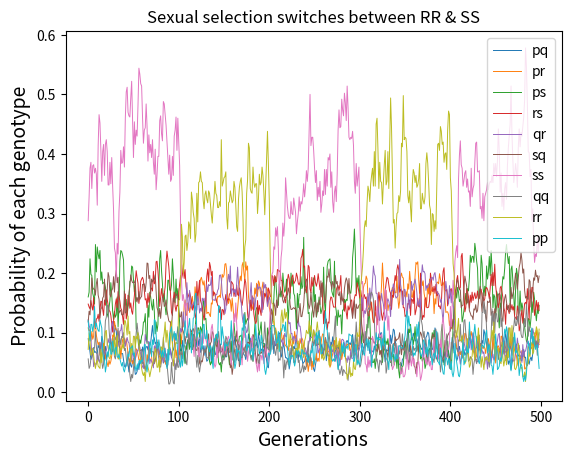

Source code (Python):
import numpy as np
import matplotlib.pyplot as plt
import random
from itertools import product
#----------------------------------------------------------------------------------------------------------------------------
def zero(n, d):
    return n / d if d else 0


def findmum1(gen0,n):

	count_pq = gen0.count('pq')
	count_qp = gen0.count('qp')
	count_pr = gen0.count('pr')
	count_rp = gen0.count('rp')
	count_ps = gen0.count('ps')
	count_sp = gen0.count('sp')
	count_qs = gen0.count('qs')
	count_rq = gen0.count('rq')
	count_qr = gen0.count('qr')
	count_sq = gen0.count('sq')
	count_sr = gen0.count('sr')
	count_rs = gen0.count('rs')
	count_pp = gen0.count('pp')
	count_qq = gen0.count('qq')
	count_rr = gen0.count('rr')
	count_ss = gen0.count('ss')
	gen0.sort()
	probmum_pq = 0.04
	probmum_qp = 0.04
	probmum_pr = 0.04
	probmum_rp = 0.04
	probmum_ps = 0.04
	probmum_sp = 0.04
	probmum_qr = 0.04
	probmum_rq = 0.04
	probmum_qs = 0.04
	probmum_sq = 0.04
	probmum_rs = 0.04
	probmum_sr = 0.04
	probmum_pp = 0.04
	probmum_qq = 0.04
	probmum_rr = 0.04
	probmum_ss = 0.25
	probmum = [zero(probmum_pp,count_pp)]*count_pp + [zero(probmum_pq,count_pq)]*count_pq + [zero(probmum_pr,count_pr)]*count_pr + [zero(probmum_ps,count_ps)]*count_ps +[zero(probmum_qp,count_qp)]*count_qp + [zero(probmum_qq,count_qq)]*count_qq + [zero(probmum_qr,count_qr)]*count_qr + [zero(probmum_qs,count_qs)]*count_qs + [zero(probmum_rp,count_rp)]*count_rp +  [zero(probmum_rq,count_rq)]*count_rq + [zero(probmum_rr,count_rr)]*count_rr + [zero(probmum_rs,count_rs)]*count_rs + [zero(probmum_sp,count_sp)]*count_sp + [zero(probmum_sq,count_sq)]*count_sq + [zero(probmum_sr,count_sr)]*count_sr + [zero(probmum_ss,count_ss)]*count_ss
	#pmum = [ '%.3f' % elem for elem in pmum ]
	probmum = np.array(probmum)
	probmum /= probmum.sum()
	p = list(np.random.choice(gen0,n,p=probmum,replace=False))
	
	return p
	
def findmum2(gen0,n):

	count_pq = gen0.count('pq')
	count_qp = gen0.count('qp')
	count_pr = gen0.count('pr')
	count_rp = gen0.count('rp')
	count_ps = gen0.count('ps')
	count_sp = gen0.count('sp')
	count_qs = gen0.count('qs')
	count_rq = gen0.count('rq')
	count_qr = gen0.count('qr')
	count_sq = gen0.count('sq')
	count_sr = gen0.count('sr')
	count_rs = gen0.count('rs')
	count_pp = gen0.count('pp')
	count_qq = gen0.count('qq')
	count_rr = gen0.count('rr')
	count_ss = gen0.count('ss')
	gen0.sort()
	probmum_pq = 0.04
	probmum_qp = 0.04
	probmum_pr = 0.04
	probmum_rp = 0.04
	probmum_ps = 0.04
	probmum_sp = 0.04
	probmum_qr = 0.04
	probmum_rq = 0.04
	probmum_qs = 0.04
	probmum_sq = 0.04
	probmum_rs = 0.04
	probmum_sr = 0.04
	probmum_pp = 0.04
	probmum_qq = 0.04
	probmum_rr = 0.25
	probmum_ss = 0.04
	probmum = [zero(probmum_pp,count_pp)]*count_pp + [zero(probmum_pq,count_pq)]*count_pq + [zero(probmum_pr,count_pr)]*count_pr + [zero(probmum_ps,count_ps)]*count_ps +[zero(probmum_qp,count_qp)]*count_qp + [zero(probmum_qq,count_qq)]*count_qq + [zero(probmum_qr,count_qr)]*count_qr + [zero(probmum_qs,count_qs)]*count_qs + [zero(probmum_rp,count_rp)]*count_rp +  [zero(probmum_rq,count_rq)]*count_rq + [zero(probmum_rr,count_rr)]*count_rr + [zero(probmum_rs,count_rs)]*count_rs + [zero(probmum_sp,count_sp)]*count_sp + [zero(probmum_sq,count_sq)]*count_sq + [zero(probmum_sr,count_sr)]*count_sr + [zero(probmum_ss,count_ss)]*count_ss
	#pmum = [ '%.3f' % elem for elem in pmum ]
	probmum = np.array(probmum)
	probmum /= probmum.sum()
	p = list(np.random.choice(gen0,n,p=probmum,replace=False))
	
	return p
#----------------------------------------------------------------------------------------------------------------------------

gen0=[]
#A1B1=p, A2B1=q, A1B2=r, A2B2=s

# All possible genetics
l=['pq','pr','ps','qr','qs','rs','pp','rr','ss','qq'] 
#l={'pq','pr','ps','qr','qs','rs'}

#To create the parent generation randomly
#p = int(input('print parent generation size: '))
for k in range(0,200):
	a = random.sample(l, 1) 
	gen0.extend([''.join(c) for c in a]) 				# join selections as ['','','','']
#print ('gen0 = ',gen0)

#Initialization of crucial lists
nextgen = []
all_children = []
fpq=[]
fpr=[]
fps=[]
fqr=[]
fsq=[]
frs=[]
fss=[]
frr=[]
fqq=[]
fpp=[]
fa1=[]
fa2=[]
fb1=[]
fb2=[]
counter=0

for j in range(1,500): 	# overall loop/ The number of generations.
	#print ('Generation number: ',j)
	p1 = list(np.random.choice(gen0,100,replace=False))

	if (counter<100):
		p2 = findmum1(gen0,100)
	if (99<counter<200):
		p2 = findmum2(gen0,100)
	counter=counter+1
	if (counter==200):
		counter=0  

	for i in range(50):
	#This loop randomly chooses pairs from the existing generation and 
	#creates a list of possible progenies. It then creates a certain 
	#number of children. 
        	# randomly choosing partners from gen0
		dad = p1[i]
		mom = p2[i]
		
		# crossing to get first filial generation #
		children = product(dad, mom)# product('ABCD', 'xy') --> Ax Ay Bx By Cx Cy Dx Dy #
		
		all_children.extend([''.join(c) for c in children])	# joining the array as ['','','',''] #

		# append nextgen for the next generation to cross and 
		# choose a certain number of children from every cross 
		nextgen.extend(np.random.choice(all_children,10))
		all_children=[]
		p1.pop(p1.index(dad))
		p2.pop(p2.index(mom))
		if len(p1) == 0:
			break
		if len(p2) == 0:
			break
	# replace parent generation with filial generation
	if len(nextgen) > 1000:						# limited the sample size of the generation by 1000
		nextgen = list(np.random.choice(gen0,1000))

	gen0 = nextgen
	leng=len(gen0)

	fpq.append(((gen0.count('pq')+gen0.count('qp'))/leng)) 
	fpr.append(((gen0.count('pr')+gen0.count('rp'))/leng))
	fps.append(((gen0.count('ps')+gen0.count('ps'))/leng))
	frs.append(((gen0.count('rs')+gen0.count('sr'))/leng))
	fqr.append(((gen0.count('qr')+gen0.count('rq'))/leng))
	fsq.append(((gen0.count('sq')+gen0.count('qs'))/leng))
	fss.append(((gen0.count('ss')+gen0.count('ss'))/leng))
	fqq.append(((gen0.count('qq')+gen0.count('qq'))/leng))
	frr.append(((gen0.count('rr')+gen0.count('rr'))/leng))
	fpp.append(((gen0.count('pp')+gen0.count('pp'))/leng))
	A1 = gen0.count('pq') + gen0.count('qp') + gen0.count('rp') + gen0.count('pr') + gen0.count('sp') + gen0.count('sr') + gen0.count('ps') + gen0.count('rs') + gen0.count('qr') + gen0.count('rq') + gen0.count('pp') + gen0.count('rr')
	A2 = gen0.count('pq') + gen0.count('qp')  + gen0.count('qr') + gen0.count('rq')  + gen0.count('qs') + gen0.count('sq')  + gen0.count('rs') + gen0.count('sr')  + gen0.count('ps') + gen0.count('sp') + gen0.count('qq') + gen0.count('ss')     
	B1 = gen0.count('pq') + gen0.count('qp') + gen0.count('pr') + gen0.count('rp') + gen0.count('ps') + gen0.count('sp') + gen0.count('qr') + gen0.count('rq') + gen0.count('qs') + gen0.count('sq') + gen0.count('pp') + gen0.count('qq')
	B2 = gen0.count('pr') + gen0.count('rp') + gen0.count('qr') + gen0.count('rq') + gen0.count('rs') + gen0.count('sr') + gen0.count('ps') + gen0.count('sp') + gen0.count('qs') + gen0.count('sq') + gen0.count('rr') + gen0.count('ss')  
	fa1.append((A1/leng)) 
	fa2.append((A2/leng))
	fb1.append((B1/leng))
	fb2.append((B2/leng))	
#.................To print the final frequency plots.................
print ('DONE!')
print ('Plotting ...')

plt.plot(fpq, label='pq', linewidth=0.7)
plt.plot(fpr, label='pr', linewidth=0.7)
plt.plot(fps, label='ps', linewidth=0.7)
plt.plot(frs, label='rs', linewidth=0.7)
plt.plot(fqr, label='qr', linewidth=0.7)
plt.plot(fsq, label='sq', linewidth=0.7)
plt.plot(fss, label='ss', linewidth=0.7)
plt.plot(fqq, label='qq', linewidth=0.7)
plt.plot(frr, label='rr', linewidth=0.7)
plt.plot(fpp, label='pp', linewidth=0.7)

'''
plt.plot(fa1, label='A1', linewidth=0.7)
plt.plot(fa2, label='A2', linewidth=0.7)
plt.plot(fb1, label='B1', linewidth=0.7)
plt.plot(fb2, label='B2', linewidth=0.7)
'''
plt.xlabel('Generations', fontsize=14)
plt.ylabel('Probability of each genotype', fontsize=14)
#plt.ylabel('Probability of each genotype')
plt.title("Sexual selection switches between RR & SS")
plt.legend()
plt.savefig('sgenrrss23.png',dpi=100)
plt.show()